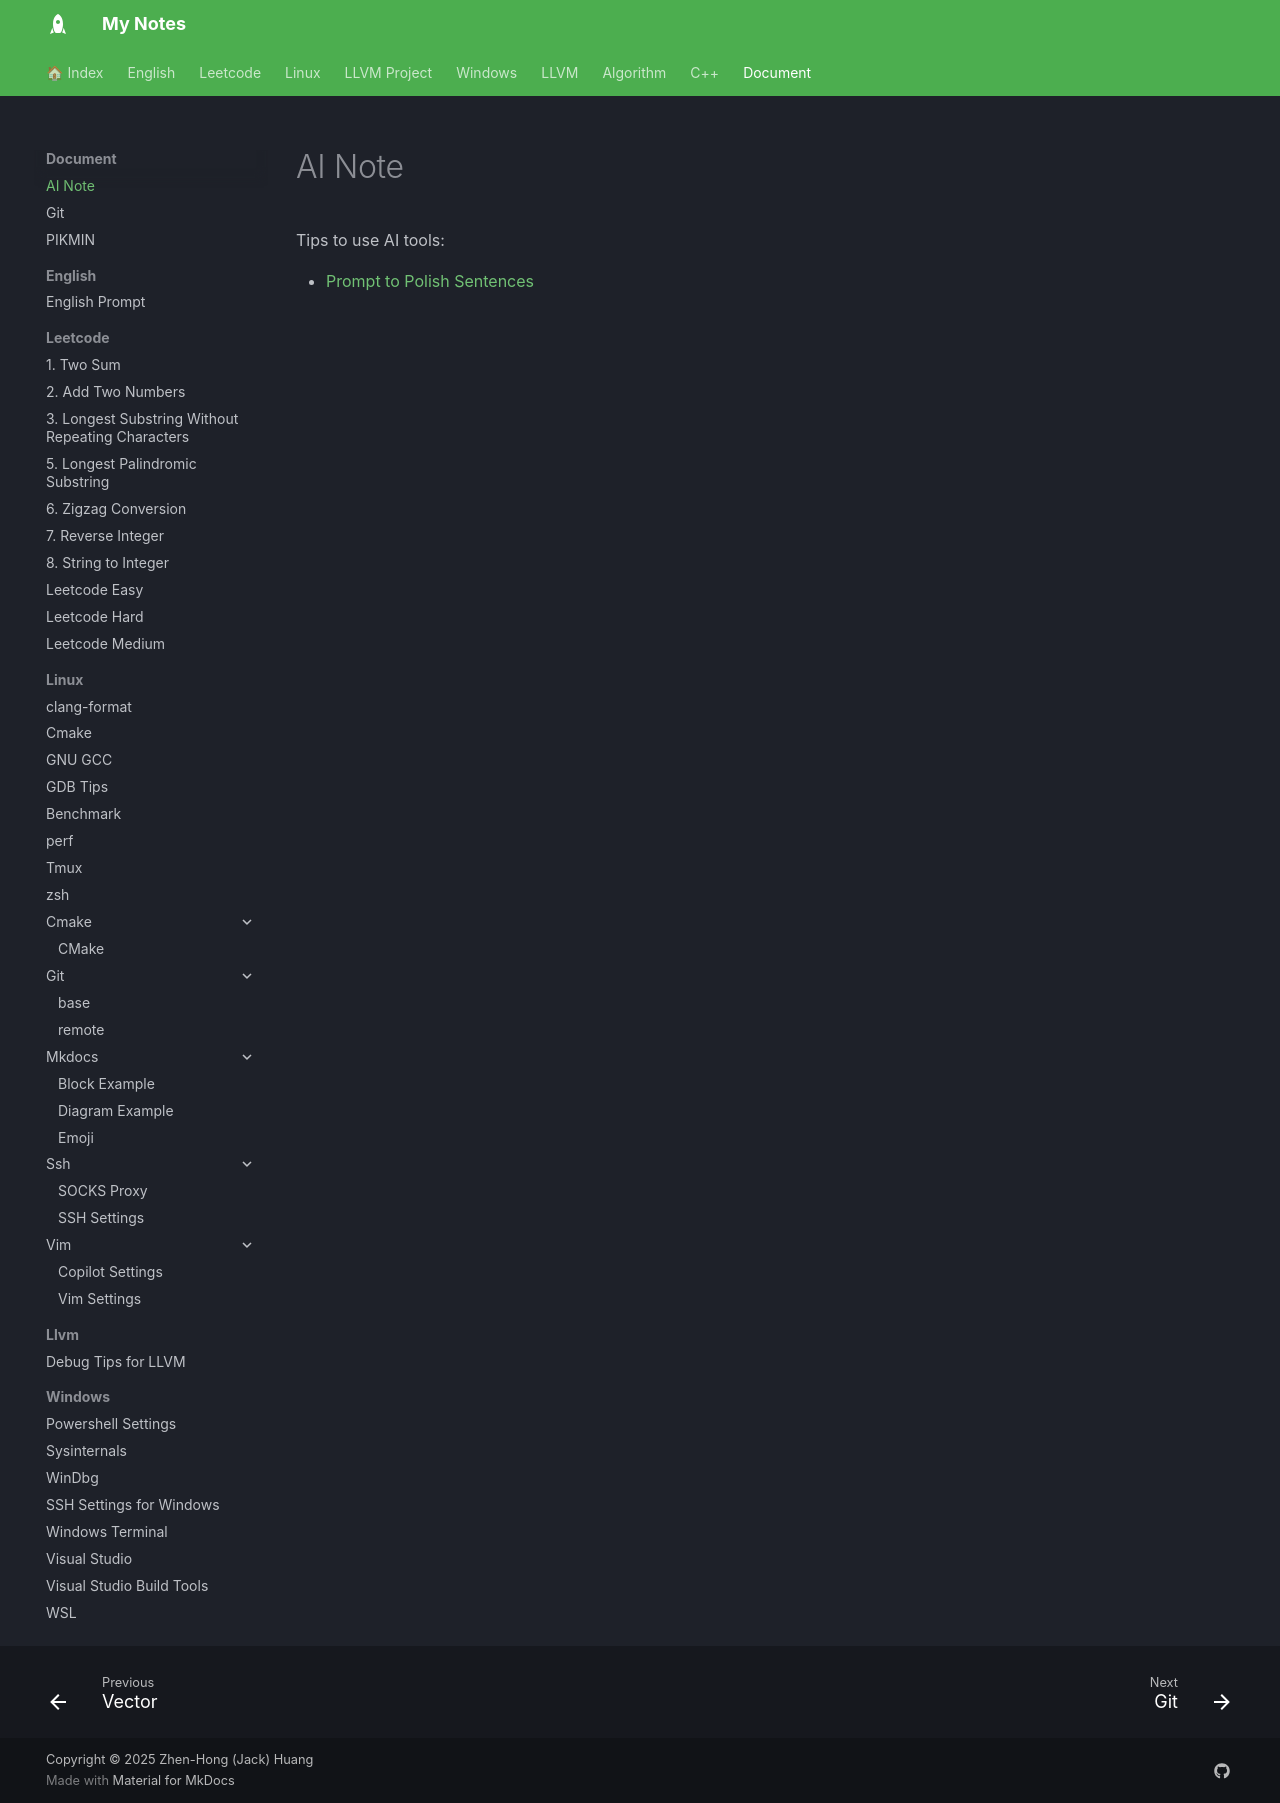

repository: jackhong12/mknote · page: document/ai_note/index.html · generator: mkdocs

# AI Note

Tips to use AI tools:

- [[english_prompt|Prompt to Polish Sentences]]
